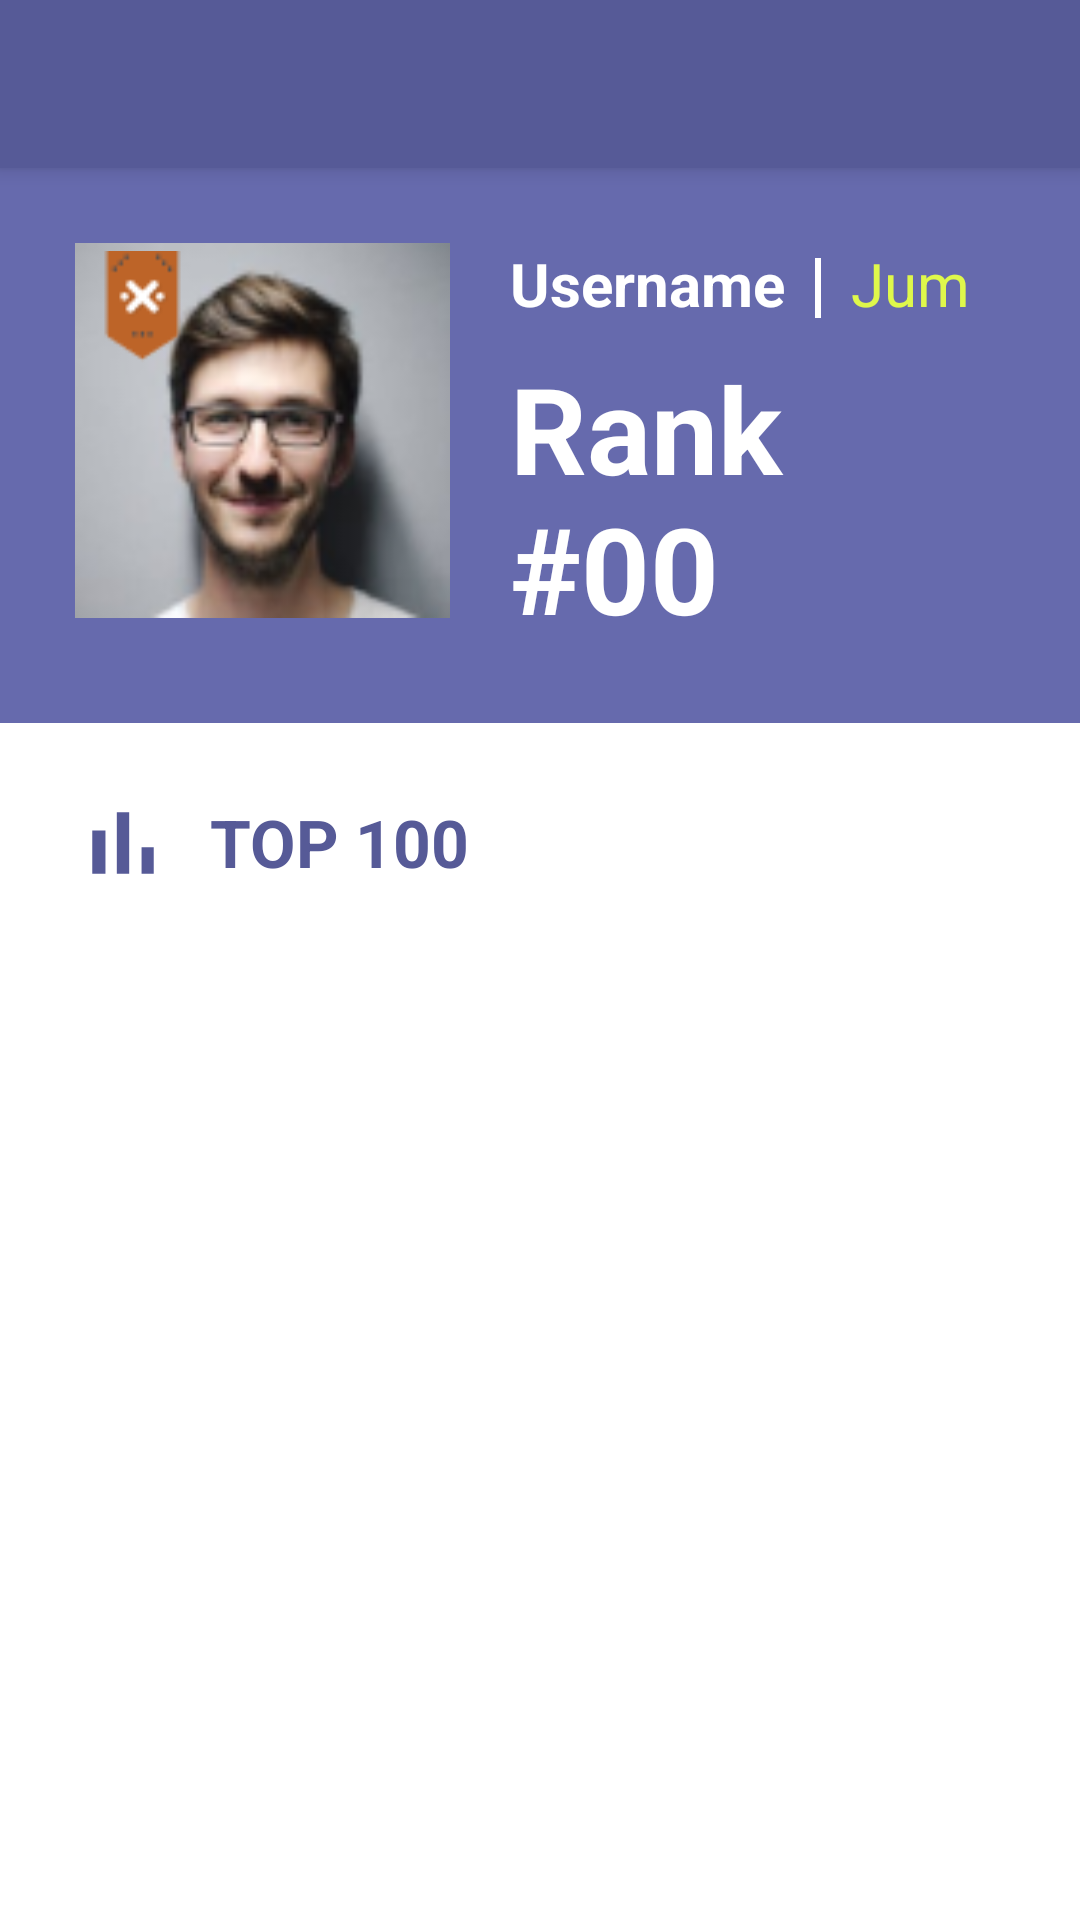

Here is an Android app screen rendered from its layout file. Give the layout XML and the strings, colors and styles it references.
<!-- AndroidManifest.xml: application theme AppTheme -->
<!-- res/layout/fragment_rank.xml -->
<?xml version="1.0" encoding="utf-8"?>
<android.support.design.widget.CoordinatorLayout xmlns:android="http://schemas.android.com/apk/res/android"
    xmlns:app="http://schemas.android.com/apk/res-auto"
    android:layout_width="match_parent"
    android:layout_height="match_parent"
    xmlns:tools="http://schemas.android.com/tools"
    android:background="@android:color/white">

    <android.support.design.widget.AppBarLayout
        android:id="@+id/appbar"
        android:layout_width="match_parent"
        android:layout_height="wrap_content">
        <android.support.v7.widget.Toolbar
            android:id="@+id/toolbar"
            android:layout_width="match_parent"
            android:layout_height="?attr/actionBarSize"
            android:background="@color/colorPrimaryDark"
            android:theme="@style/ThemeOverlay.AppCompat.Dark.ActionBar"
            app:popupTheme="@style/ThemeOverlay.AppCompat.Light">
        </android.support.v7.widget.Toolbar>
    </android.support.design.widget.AppBarLayout>

    <RelativeLayout
        android:layout_width="match_parent"
        android:layout_height="wrap_content"
        app:layout_behavior="@string/appbar_scrolling_view_behavior">

        <RelativeLayout
            android:id="@+id/rl_profile_sampul"
            android:layout_width="match_parent"
            android:layout_height="wrap_content"
            android:background="@color/colorPrimary"
            android:padding="25dp">

            <FrameLayout
                android:id="@+id/bg_profile_picture"
                android:layout_width="125dp"
                android:layout_height="125dp"
                android:background="@drawable/fotoprofil">

                <ImageView
                    android:layout_width="match_parent"
                    android:layout_height="match_parent"
                    android:background="@drawable/border_profile" />

                <ImageView
                    android:id="@+id/iv_rank_logo"
                    android:layout_width="29dp"
                    android:layout_height="42dp"
                    android:layout_marginStart="8dp"
                    android:layout_marginTop="1dp"
                    android:src="@drawable/rank_logo" />
            </FrameLayout>

            <LinearLayout
                android:layout_width="wrap_content"
                android:layout_height="wrap_content"
                android:layout_centerVertical="true"
                android:layout_marginStart="20dp"
                android:layout_toEndOf="@id/bg_profile_picture"
                android:orientation="vertical">

                <LinearLayout
                    android:layout_width="match_parent"
                    android:layout_height="25dp"
                    android:orientation="horizontal">

                    <TextView
                        android:id="@+id/tv_username"
                        android:layout_width="wrap_content"
                        android:layout_height="wrap_content"
                        android:text="@string/username_hint"
                        android:textColor="@android:color/white"
                        android:textSize="20sp"
                        android:textStyle="bold"/>

                    <View
                        android:layout_width="2dp"
                        android:layout_height="20dp"
                        android:layout_gravity="bottom"
                        android:layout_marginStart="10dp"
                        android:background="@android:color/white" />

                    <TextView
                        android:id="@+id/tv_jumlah_tak"
                        android:layout_width="wrap_content"
                        android:layout_height="wrap_content"
                        android:layout_marginStart="10dp"
                        android:text="@string/total_tak"
                        android:textColor="@color/greenPrimary"
                        android:textSize="20sp" />


                </LinearLayout>

                <TextView
                    android:id="@+id/tv_rank_position"
                    android:layout_width="match_parent"
                    android:layout_height="match_parent"
                    android:layout_marginTop="10dp"
                    android:text="@string/rank_position"
                    android:textColor="@android:color/white"
                    android:textSize="40sp"
                    android:textStyle="bold" />

            </LinearLayout>

        </RelativeLayout>

        <android.support.v4.widget.NestedScrollView
            android:layout_width="match_parent"
            android:layout_height="match_parent"
            android:layout_below="@id/rl_profile_sampul">

            <LinearLayout
                android:layout_width="match_parent"
                android:layout_height="wrap_content"
                android:orientation="vertical">

                <LinearLayout
                    android:id="@+id/ll_top100"
                    android:layout_width="match_parent"
                    android:layout_height="wrap_content"
                    android:orientation="horizontal"
                    android:gravity="center_vertical"
                    android:paddingStart="30dp"
                    android:paddingTop="25dp"
                    android:paddingBottom="25dp">

                    <ImageView
                        android:layout_width="22dp"
                        android:layout_height="22dp"
                        android:background="@drawable/ic_rank"
                        android:backgroundTint="@color/colorPrimaryDark"/>

                    <TextView
                        android:layout_width="wrap_content"
                        android:layout_height="wrap_content"
                        android:layout_marginStart="18dp"
                        android:text="@string/top_100"
                        android:textColor="@color/colorPrimaryDark"
                        android:textSize="22sp"
                        android:textStyle="bold"/>

                </LinearLayout>

                <android.support.v7.widget.RecyclerView
                    android:id="@+id/rv_rank"
                    android:layout_width="match_parent"
                    android:layout_height="wrap_content"
                    android:layout_below="@id/ll_top100"
                    tools:listitem="@layout/item_row_rank"/>

            </LinearLayout>

        </android.support.v4.widget.NestedScrollView>

    </RelativeLayout>


</android.support.design.widget.CoordinatorLayout>
<!-- res/layout/item_row_rank.xml (included above) -->
<?xml version="1.0" encoding="utf-8"?>
<RelativeLayout xmlns:android="http://schemas.android.com/apk/res/android"
    android:id="@+id/item_rank"
    android:layout_width="match_parent"
    android:layout_height="wrap_content"
    android:paddingBottom="15dp"
    android:layout_marginStart="27dp"
    android:layout_marginEnd="36dp">

    <LinearLayout
        android:layout_width="wrap_content"
        android:layout_height="wrap_content"
        android:orientation="horizontal"
        android:layout_alignParentStart="true">

        <FrameLayout
            android:layout_width="60dp"
            android:layout_height="60dp">

            <ImageView
                android:id="@+id/iv_profile_picture"
                android:layout_width="match_parent"
                android:layout_height="match_parent"
                android:background="@drawable/fotoprofil" />

            <ImageView
                android:layout_width="match_parent"
                android:layout_height="match_parent"
                android:background="@drawable/border_profile_rv" />

            <ImageView
                android:id="@+id/iv_rank_logo"
                android:layout_width="24dp"
                android:layout_height="30dp"
                android:layout_marginStart="4dp"
                android:layout_marginTop="1dp"
                android:src="@drawable/rank_logo" />
        </FrameLayout>

        <LinearLayout
            android:layout_width="wrap_content"
            android:layout_height="match_parent"
            android:layout_marginStart="18dp"
            android:gravity="center_vertical"
            android:orientation="vertical">

            <TextView
                android:id="@+id/tv_username"
                android:layout_width="wrap_content"
                android:layout_height="wrap_content"
                android:text="@string/dummy_name"
                android:textSize="18sp"/>

            <LinearLayout
                android:layout_width="wrap_content"
                android:layout_height="wrap_content"
                android:layout_marginTop="4dp"
                android:orientation="horizontal">

                <TextView
                    android:id="@+id/tv_status"
                    android:layout_width="wrap_content"
                    android:layout_height="wrap_content"
                    android:text="The King"
                    android:textSize="18sp"
                    android:textColor="@color/colorPrimaryDark"/>

                <View
                    android:layout_width="2dp"
                    android:layout_height="16dp"
                    android:layout_gravity="center_vertical"
                    android:layout_marginStart="7dp"
                    android:background="@color/colorAccent" />

                <TextView
                    android:id="@+id/tv_jumlah_tak"
                    android:layout_width="wrap_content"
                    android:layout_height="wrap_content"
                    android:layout_marginStart="7dp"
                    android:text="@string/dummy_tak"
                    android:textSize="18sp"
                    android:textColor="@color/colorAccent"/>

            </LinearLayout>

        </LinearLayout>

    </LinearLayout>

    <TextView
        android:id="@+id/tv_rank_position"
        android:layout_width="wrap_content"
        android:layout_height="wrap_content"
        android:layout_alignParentEnd="true"
        android:layout_centerVertical="true"
        android:text="#1"
        android:textSize="28sp"
        android:textColor="#ECEFF1"/>

</RelativeLayout>
<!-- resources referenced by this layout -->
<resources>
  <color name="colorAccent">#67D8C8</color>
  <color name="colorPrimary">#666AAD</color>
  <color name="colorPrimaryDark">#565A97</color>
  <color name="greenPrimary">#DFF84B</color>
  <!-- drawable border_profile_rv (drawable) -->
  <?xml version="1.0" encoding="utf-8"?>
  <shape xmlns:android="http://schemas.android.com/apk/res/android"
      android:shape="rectangle">
  
      <stroke
          android:width="1dip"
          android:color="@color/colorPrimaryDark" />
  
  </shape>
  <!-- drawable fotoprofil: png bitmap (drawable, 14610 bytes) -->
  <!-- drawable ic_rank (drawable) -->
  <vector android:height="24dp" android:viewportHeight="20"
      android:viewportWidth="20" android:width="24dp" xmlns:android="http://schemas.android.com/apk/res/android">
      <path android:fillColor="#ABABAB" android:pathData="M15.625,11.5894H19.3125V19.5894H15.625V11.5894ZM8.125,0.9644H11.875V19.5894H8.125V0.9644ZM0.6875,6.5269H4.6875V19.5894H0.6875V6.5269Z"/>
  </vector>
  <!-- drawable rank_logo: png bitmap (drawable, 1184 bytes) -->
  <string name="dummy_name">Firman Ramdhani</string>
  <string name="dummy_tak">1000 TAK</string>
  <string name="rank_position">Rank #00</string>
  <string name="top_100">TOP 100</string>
  <string name="total_tak">Jumlah TAK</string>
  <string name="username_hint">Username</string>
  <style name="AppTheme" parent="Theme.AppCompat.Light.NoActionBar">
          
          <item name="colorPrimary">@color/colorPrimary</item>
          <item name="colorPrimaryDark">@color/colorPrimaryDark</item>
          <item name="colorAccent">@color/colorAccent</item>
      </style>
</resources>
